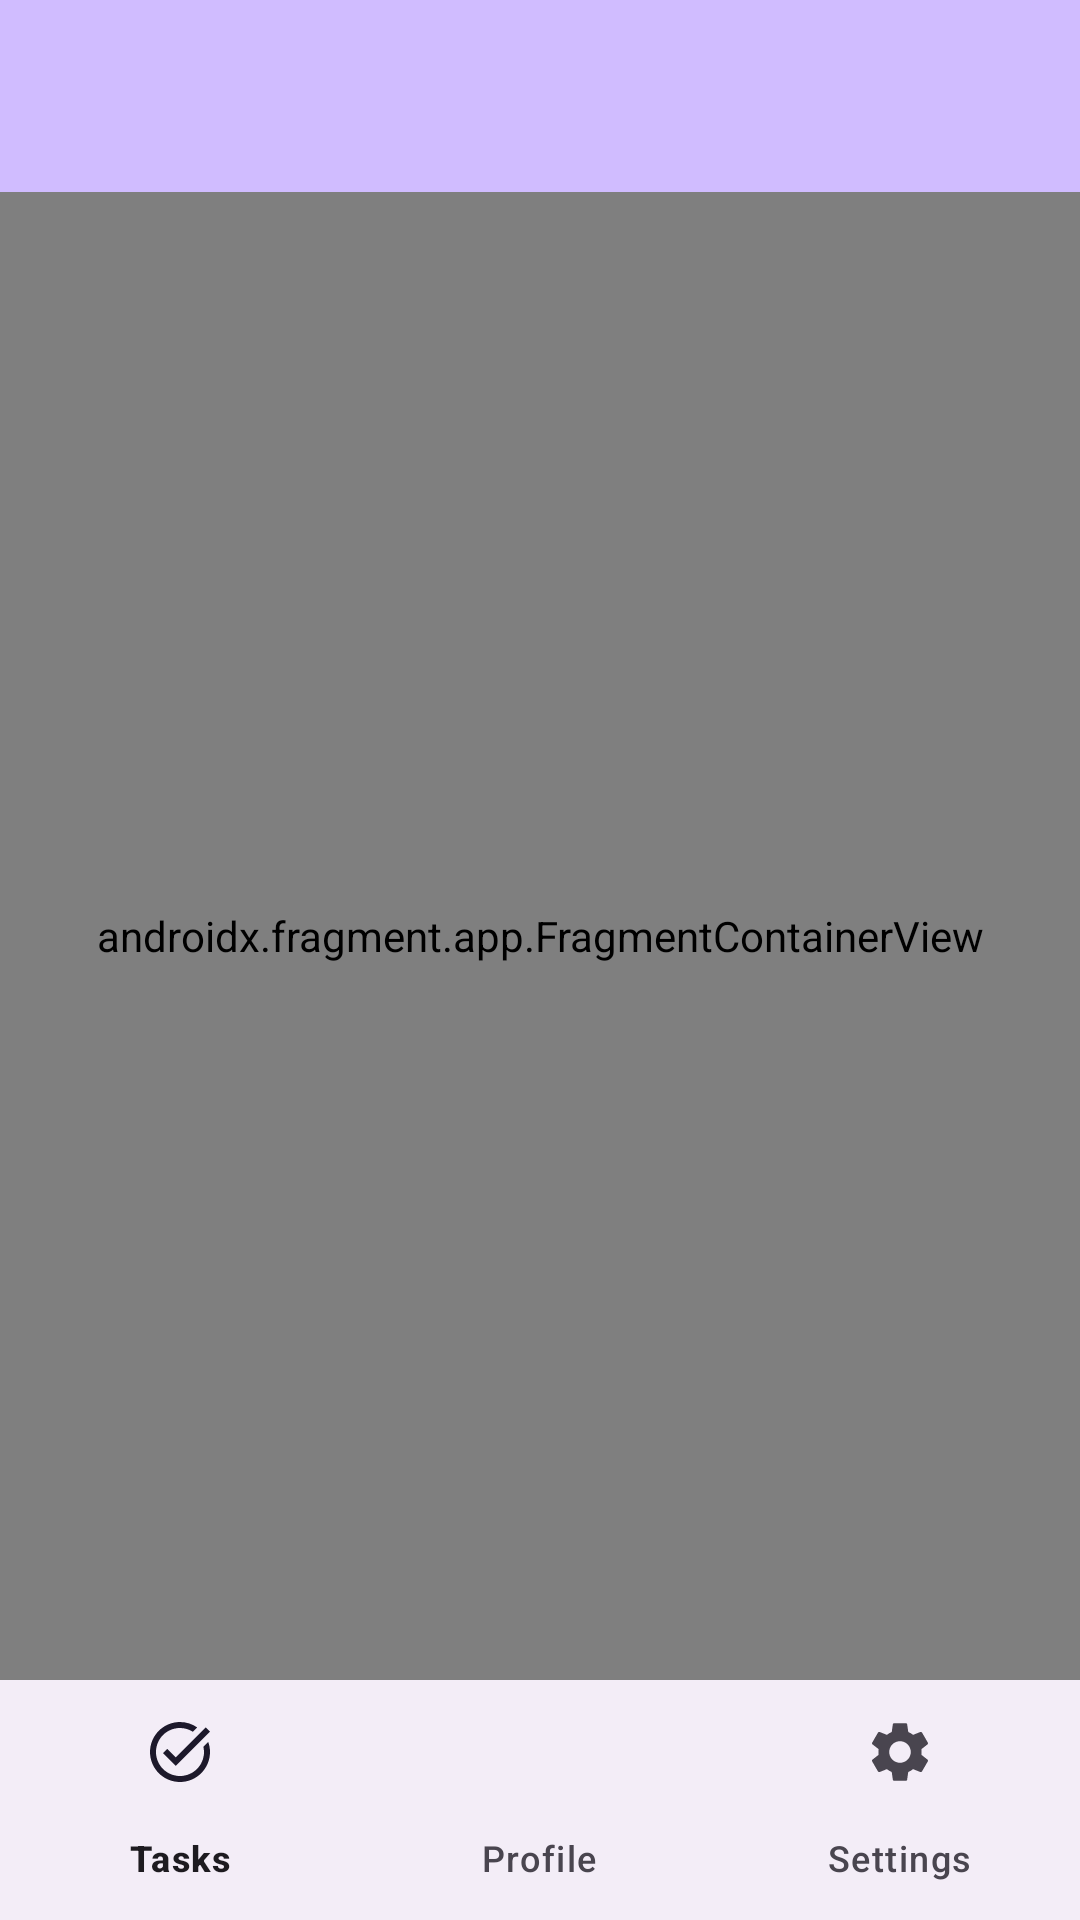

Write the Android layout XML for this screen, with the resource values it uses.
<!-- AndroidManifest.xml: application theme Theme.TaskMate -->
<!-- res/layout/activity_main.xml -->
<?xml version="1.0" encoding="utf-8"?>
<LinearLayout xmlns:android="http://schemas.android.com/apk/res/android"
    xmlns:app="http://schemas.android.com/apk/res-auto"
    android:layout_width="match_parent"
    android:layout_height="match_parent"
    android:orientation="vertical">

    <androidx.appcompat.widget.Toolbar
        android:id="@+id/toolbar"
        android:layout_width="match_parent"
        android:layout_height="?attr/actionBarSize"
        android:background="?attr/colorPrimary"
        android:theme="@style/ThemeOverlay.AppCompat.Dark.ActionBar"
        app:titleTextColor="?attr/colorOnPrimary" />

    <androidx.fragment.app.FragmentContainerView
        android:id="@+id/nav_host_fragment"
        android:name="androidx.navigation.fragment.NavHostFragment"
        android:layout_width="match_parent"
        android:layout_height="0dp"
        android:layout_weight="1"
        app:defaultNavHost="true"
        app:navGraph="@navigation/nav_graph" />

    <com.google.android.material.bottomnavigation.BottomNavigationView
        android:id="@+id/bottomNav"
        android:layout_width="match_parent"
        android:layout_height="wrap_content"
        app:menu="@menu/bottom_nav_menu" />

</LinearLayout>
<!-- resources referenced by this layout -->
<resources>
  <style name="Theme.TaskMate" parent="Theme.Material3.DayNight.NoActionBar">
          <item name="colorPrimary">@color/purple_200</item>
          <item name="colorPrimaryVariant">@color/purple_700</item>
          <item name="colorOnPrimary">@color/black</item>
          <item name="colorSecondary">@color/teal_200</item>
          <item name="android:statusBarColor">?attr/colorPrimaryVariant</item>
      </style>
  <color name="purple_200">#FFD0BCFF</color>
  <color name="purple_700">#FF4F378B</color>
  <color name="black">#FF000000</color>
  <color name="teal_200">#FF03DAC5</color>
</resources>
